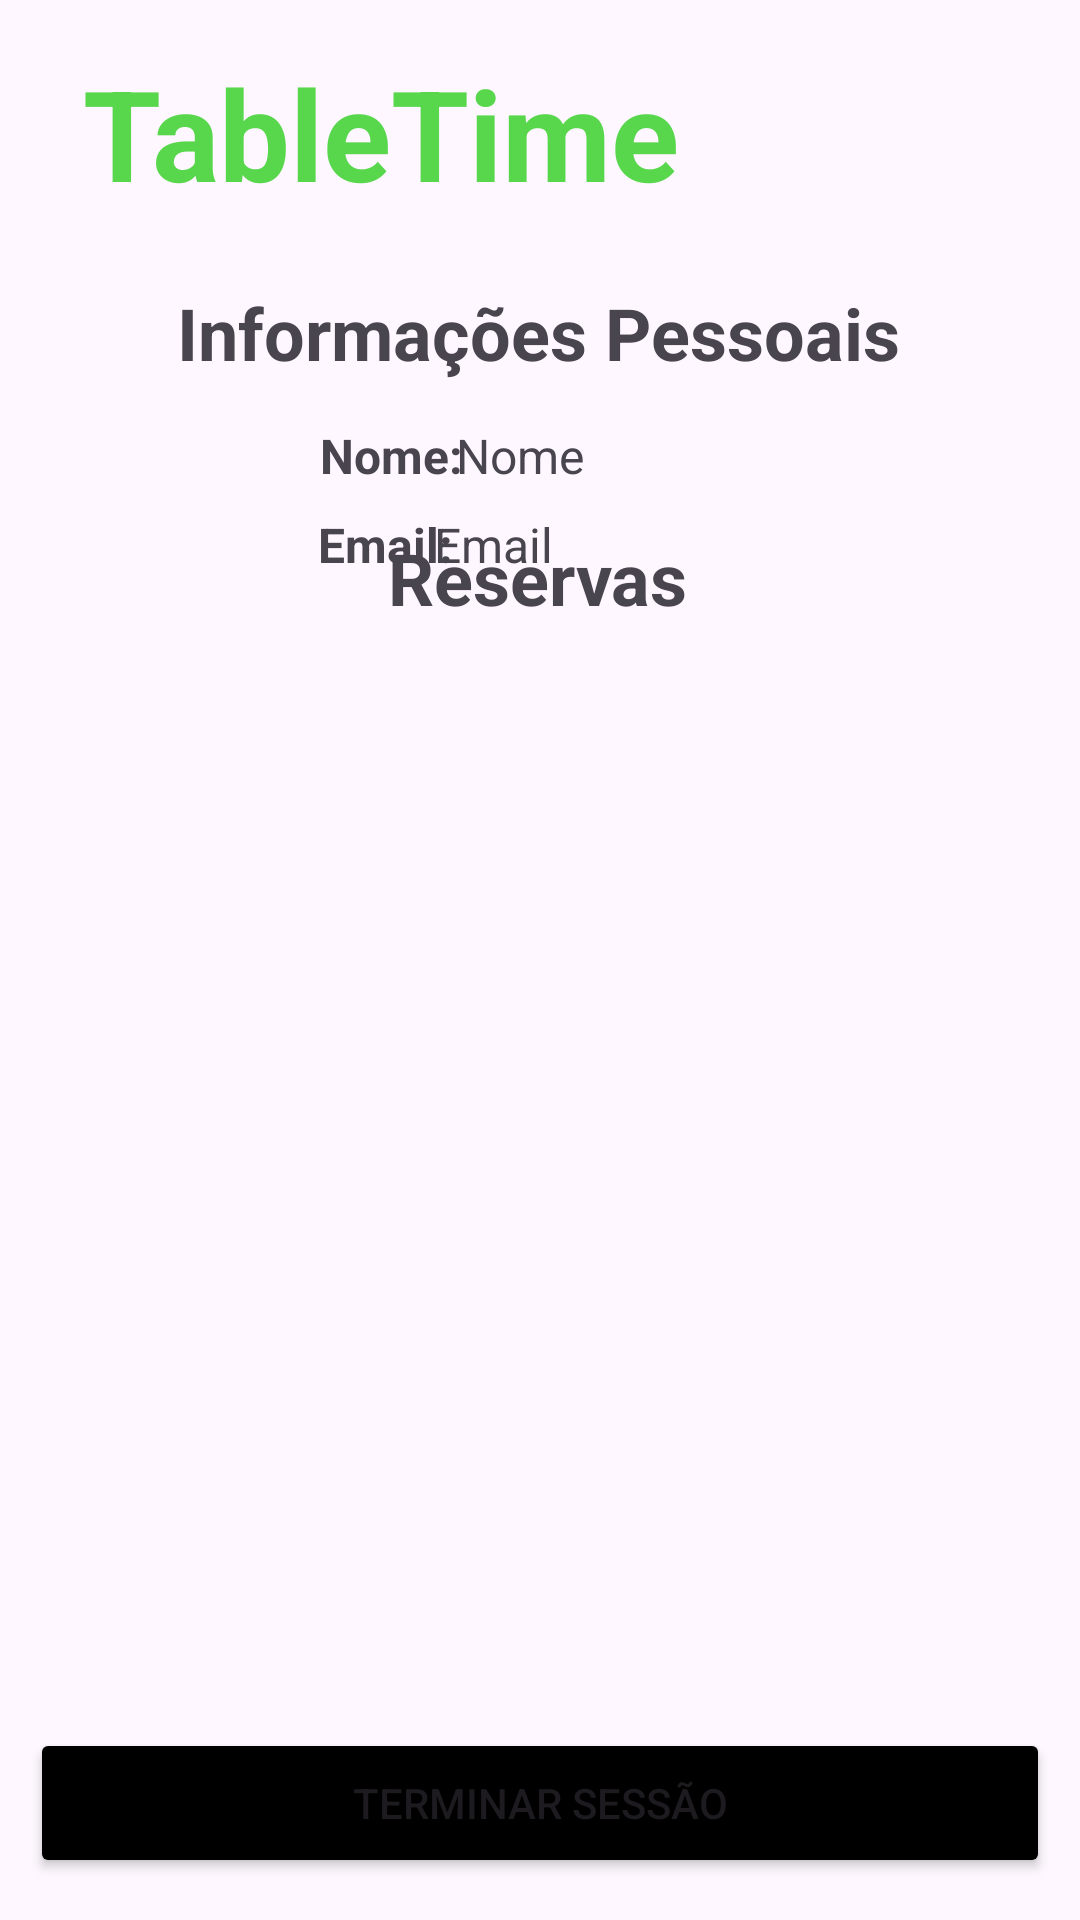

Here is an Android app screen rendered from its layout file. Give the layout XML and the strings, colors and styles it references.
<!-- AndroidManifest.xml: application theme Theme.TableTime -->
<!-- res/layout/activity_conta_informacoes.xml -->
<?xml version="1.0" encoding="utf-8"?>
<androidx.constraintlayout.widget.ConstraintLayout xmlns:android="http://schemas.android.com/apk/res/android"
    xmlns:app="http://schemas.android.com/apk/res-auto"
    xmlns:tools="http://schemas.android.com/tools"
    android:layout_width="match_parent"
    android:layout_height="match_parent"
    tools:context=".ContaInformacoesActivity"
    tools:layout_editor_absoluteX="5dp"
    tools:layout_editor_absoluteY="35dp">

    <TextView
        android:id="@+id/textViewLogin2"
        android:layout_width="wrap_content"
        android:layout_height="wrap_content"
        android:text="Informações Pessoais"
        android:textAlignment="center"
        android:textSize="24dp"
        android:textStyle="bold"
        app:layout_constraintBottom_toBottomOf="parent"
        app:layout_constraintEnd_toEndOf="parent"
        app:layout_constraintHorizontal_bias="0.497"
        app:layout_constraintStart_toStartOf="parent"
        app:layout_constraintTop_toBottomOf="@+id/textTitulo"
        app:layout_constraintVertical_bias="0.042" />

    <TextView
        android:id="@+id/textTitulo"
        android:layout_width="wrap_content"
        android:layout_height="wrap_content"
        android:layout_marginTop="16dp"
        android:layout_marginBottom="162dp"
        android:text="TableTime"
        android:textAlignment="center"
        android:textColor="#58D74D"
        android:textSize="42sp"
        android:textStyle="bold"
        app:layout_constraintEnd_toEndOf="parent"
        app:layout_constraintHorizontal_bias="0.169"
        app:layout_constraintStart_toStartOf="parent"
        app:layout_constraintTop_toTopOf="parent" />

    <ImageView
        android:id="@+id/FotoPerfil"
        android:layout_width="75dp"
        android:layout_height="75dp"
        android:scaleType="centerCrop"
        app:layout_constraintBottom_toBottomOf="parent"
        app:layout_constraintEnd_toEndOf="parent"
        app:layout_constraintHorizontal_bias="0.107"
        app:layout_constraintStart_toStartOf="parent"
        app:layout_constraintTop_toBottomOf="@+id/textTitulo"
        app:layout_constraintVertical_bias="0.132"
        android:src="@drawable/profilepic"/>

    <ScrollView
        android:id="@+id/scrollView2"
        android:layout_width="337dp"
        android:layout_height="363dp"
        app:layout_constraintBottom_toBottomOf="parent"
        app:layout_constraintEnd_toEndOf="parent"
        app:layout_constraintHorizontal_bias="0.513"
        app:layout_constraintStart_toStartOf="parent"
        app:layout_constraintTop_toTopOf="parent"
        app:layout_constraintVertical_bias="0.774">

        <LinearLayout
            android:id="@+id/containerReservas"
            android:layout_width="match_parent"
            android:layout_height="wrap_content"
            android:orientation="vertical" />
    </ScrollView>

    <TextView
        android:id="@+id/textView"
        android:layout_width="wrap_content"
        android:layout_height="wrap_content"
        android:text="Reservas"
        android:textSize="24dp"
        android:textStyle="bold"
        app:layout_constraintBottom_toTopOf="@+id/scrollView2"
        app:layout_constraintEnd_toEndOf="parent"
        app:layout_constraintHorizontal_bias="0.498"
        app:layout_constraintStart_toStartOf="parent"
        app:layout_constraintTop_toTopOf="parent"
        app:layout_constraintVertical_bias="0.969" />

    <TextView
        android:id="@+id/textViewMostrarNome"
        android:layout_width="wrap_content"
        android:layout_height="wrap_content"
        android:text="Nome:"
        android:textSize="16dp"
        android:textStyle="bold"
        app:layout_constraintBottom_toBottomOf="parent"
        app:layout_constraintEnd_toEndOf="parent"
        app:layout_constraintHorizontal_bias="0.341"
        app:layout_constraintStart_toStartOf="parent"
        app:layout_constraintTop_toTopOf="parent"
        app:layout_constraintVertical_bias="0.228" />

    <TextView
        android:id="@+id/textViewMostrarEmail"
        android:layout_width="wrap_content"
        android:layout_height="wrap_content"
        android:text="Email:"
        android:textSize="16dp"
        android:textStyle="bold"
        app:layout_constraintBottom_toBottomOf="parent"
        app:layout_constraintEnd_toEndOf="parent"
        app:layout_constraintHorizontal_bias="0.337"
        app:layout_constraintStart_toStartOf="parent"
        app:layout_constraintTop_toTopOf="parent"
        app:layout_constraintVertical_bias="0.276" />

    <Button
        android:id="@+id/buttonTerminarSessao"
        android:layout_width="340dp"
        android:layout_height="50dp"
        android:backgroundTint="#000000"
        android:text="Terminar Sessão"
        app:iconTint="#FF0000"
        app:layout_constraintBottom_toBottomOf="parent"
        app:layout_constraintEnd_toEndOf="parent"
        app:layout_constraintHorizontal_bias="0.492"
        app:layout_constraintStart_toStartOf="parent"
        app:layout_constraintTop_toTopOf="parent"
        app:layout_constraintVertical_bias="0.976" />


    <TextView
        android:id="@+id/userName"
        android:layout_width="220dp"
        android:layout_height="wrap_content"
        android:text="Nome"
        android:textAlignment="textStart"
        android:textSize="16dp"
        app:layout_constraintBottom_toBottomOf="parent"
        app:layout_constraintEnd_toEndOf="parent"
        app:layout_constraintHorizontal_bias="0.18"
        app:layout_constraintStart_toEndOf="@+id/textViewMostrarNome"
        app:layout_constraintTop_toTopOf="parent"
        app:layout_constraintVertical_bias="0.228" />

    <TextView
        android:id="@+id/userEmail"
        android:layout_width="230dp"
        android:layout_height="wrap_content"
        android:text="Email"
        android:textAlignment="textStart"
        android:textSize="16dp"
        app:layout_constraintBottom_toBottomOf="parent"
        app:layout_constraintEnd_toEndOf="parent"
        app:layout_constraintHorizontal_bias="0.307"
        app:layout_constraintStart_toEndOf="@+id/textViewMostrarEmail"
        app:layout_constraintTop_toTopOf="parent"
        app:layout_constraintVertical_bias="0.276" />

    <FrameLayout
        android:id="@+id/frameProgressHome"
        android:layout_width="match_parent"
        android:visibility="gone"
        android:layout_height="match_parent"
        android:background="@drawable/background_blur">

        <ProgressBar
            android:id="@+id/progressBarHome"
            style="?android:attr/progressBarStyle"
            android:layout_width="100dp"
            android:layout_height="100dp"
            android:layout_gravity="center"
            android:visibility="gone" />
    </FrameLayout>


</androidx.constraintlayout.widget.ConstraintLayout>
<!-- resources referenced by this layout -->
<resources>
  <style name="Theme.TableTime" parent="Base.Theme.TableTime" />
  <style name="Base.Theme.TableTime" parent="Theme.Material3.DayNight.NoActionBar">
          
          
      </style>
</resources>
